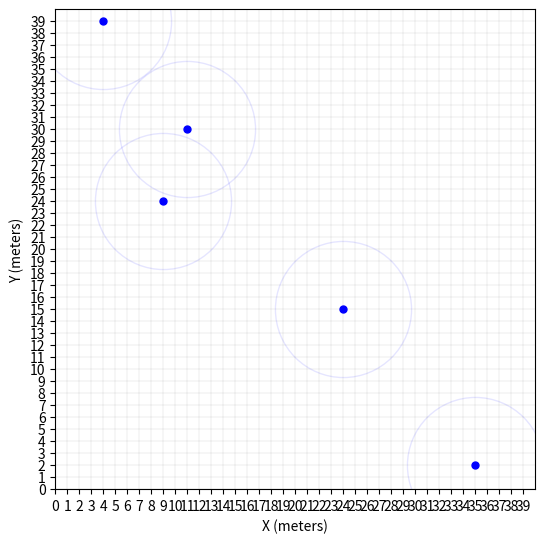

Write Python code to recreate this figure.
#!/usr/bin/env python

# Implementation of
#
#

import numpy as np
import math
import matplotlib.animation as animation
import matplotlib.pyplot as plt


np.seterr(divide='ignore', invalid='ignore')
class GibbsSwarm(object):
	"""docstring for GibbsSwarm"""
	def __init__(self, ROBOTS=5, WORLD=40, rS=10, rI=10, rM=1, seed=100):
		self.ROBOTS = ROBOTS
		self.WORLD = WORLD
		self.seed = seed
		self.rS = rS
		self.rI = rI
		self.rM = rM
		self.setup()


	def setup(self):
		np.random.seed(self.seed)
		self.x =  (np.random.randint(low=0, high=self.WORLD, size=(self.ROBOTS, 2))) # position
		np.random.seed(None)
		self.kernel_rM = self.kernel_generation(self.rM)
		self.kernel_rI = self.kernel_generation(self.rI)

		self.fig = plt.figure()
		self.fig.subplots_adjust(left=0, right=1, bottom=0, top=1)
		self.ax = self.fig.add_subplot(111, aspect='equal', autoscale_on=False,
							xlim=(0, self.WORLD), ylim=(0, self.WORLD))
		self.ax.grid(color='gray', linestyle='-', linewidth=0.1)
		self.ax = self.fig.gca()
		self.ax.set_xticks(np.arange(0, self.WORLD, 1))
		self.ax.set_yticks(np.arange(0, self.WORLD, 1))
		self.ax.set_xlim([0, self.WORLD])
		self.ax.set_ylim([0, self.WORLD])
		self.ax.set_xlabel("X (meters)")
		self.ax.set_ylabel("Y (meters)")
		#plt.scatter(x, y)
		self.ax.plot(self.x[:, 0], self.x[:, 1], 'o', color='blue', ms=5)
		plt.ion()
		plt.show()

	def kernel_generation(self, size):
		kernel = []
		for i in range(-size, size+1):
			for j in range(-size, size+1):
				kernel.append([i, j])
		return np.array(kernel)


	def update(self):
		self.x[:, 0] += 1

		for xs in self.x:
			self.parallel_gibbs(xs, self.kernel_rM+xs, self.x)

		# Condition - Do not get out from the world
		self.x[self.x[:,0] > self.WORLD, 0] = self.WORLD
		self.x[self.x[:,1] > self.WORLD, 1] = self.WORLD
		self.x[self.x[:,0] < 0, 0] = 0
		self.x[self.x[:,1] < 0, 1] = 0

	def parallel_gibbs(self, xs, ys, x):

		pass


	def dist(self, xs, xt):
		dx = xs[0] - xt[0]
		dy = xs[1] - xt[1]
		return np.sqrt(dx*dx + dy*dy)

	def rendezvous_potential(self, xs, xt):
		us = 0 # no pre-specified gathering point
		ust = 0
		d = self.dist(xs, xt)
		if d == 0:
			ust = 10
		else:
			ust = -1/(d)
		return us, ust


	def display(self):
		self.ax.clear()
		#self.ax = self.fig.add_subplot(111, aspect='equal', autoscale_on=False,
		#						xlim=(0, self.WORLD), ylim=(0, self.WORLD))
		self.ax.grid(color='gray', linestyle='-', linewidth=0.1)
		self.ax = self.fig.gca()
		self.ax.set_xticks(np.arange(0, self.WORLD, 1))
		self.ax.set_yticks(np.arange(0, self.WORLD, 1))
		self.ax.set_xlim([0, self.WORLD])
		self.ax.set_ylim([0, self.WORLD])
		self.ax.set_xlabel("X (meters)")
		self.ax.set_ylabel("Y (meters)")
		#plt.tight_layout()
		
		self.ax.plot(self.x[:, 0], self.x[:, 1], 'o', color='blue', ms=5)
		self.ax.plot(self.x[:, 0], self.x[:, 1], 'o', color='blue', ms=2*self.rI*4.9, fillstyle='none', alpha=0.1) # fig.dpi/72.

		plt.draw()
		plt.pause(0.0005)

	def screenshot(self, filename):
		plt.savefig(filename, dpi=500)


if __name__ == '__main__':
	gs = GibbsSwarm()
	print("Starting")
	while True:
		gs.update()
		gs.display()
		break
		#plt.close('all')